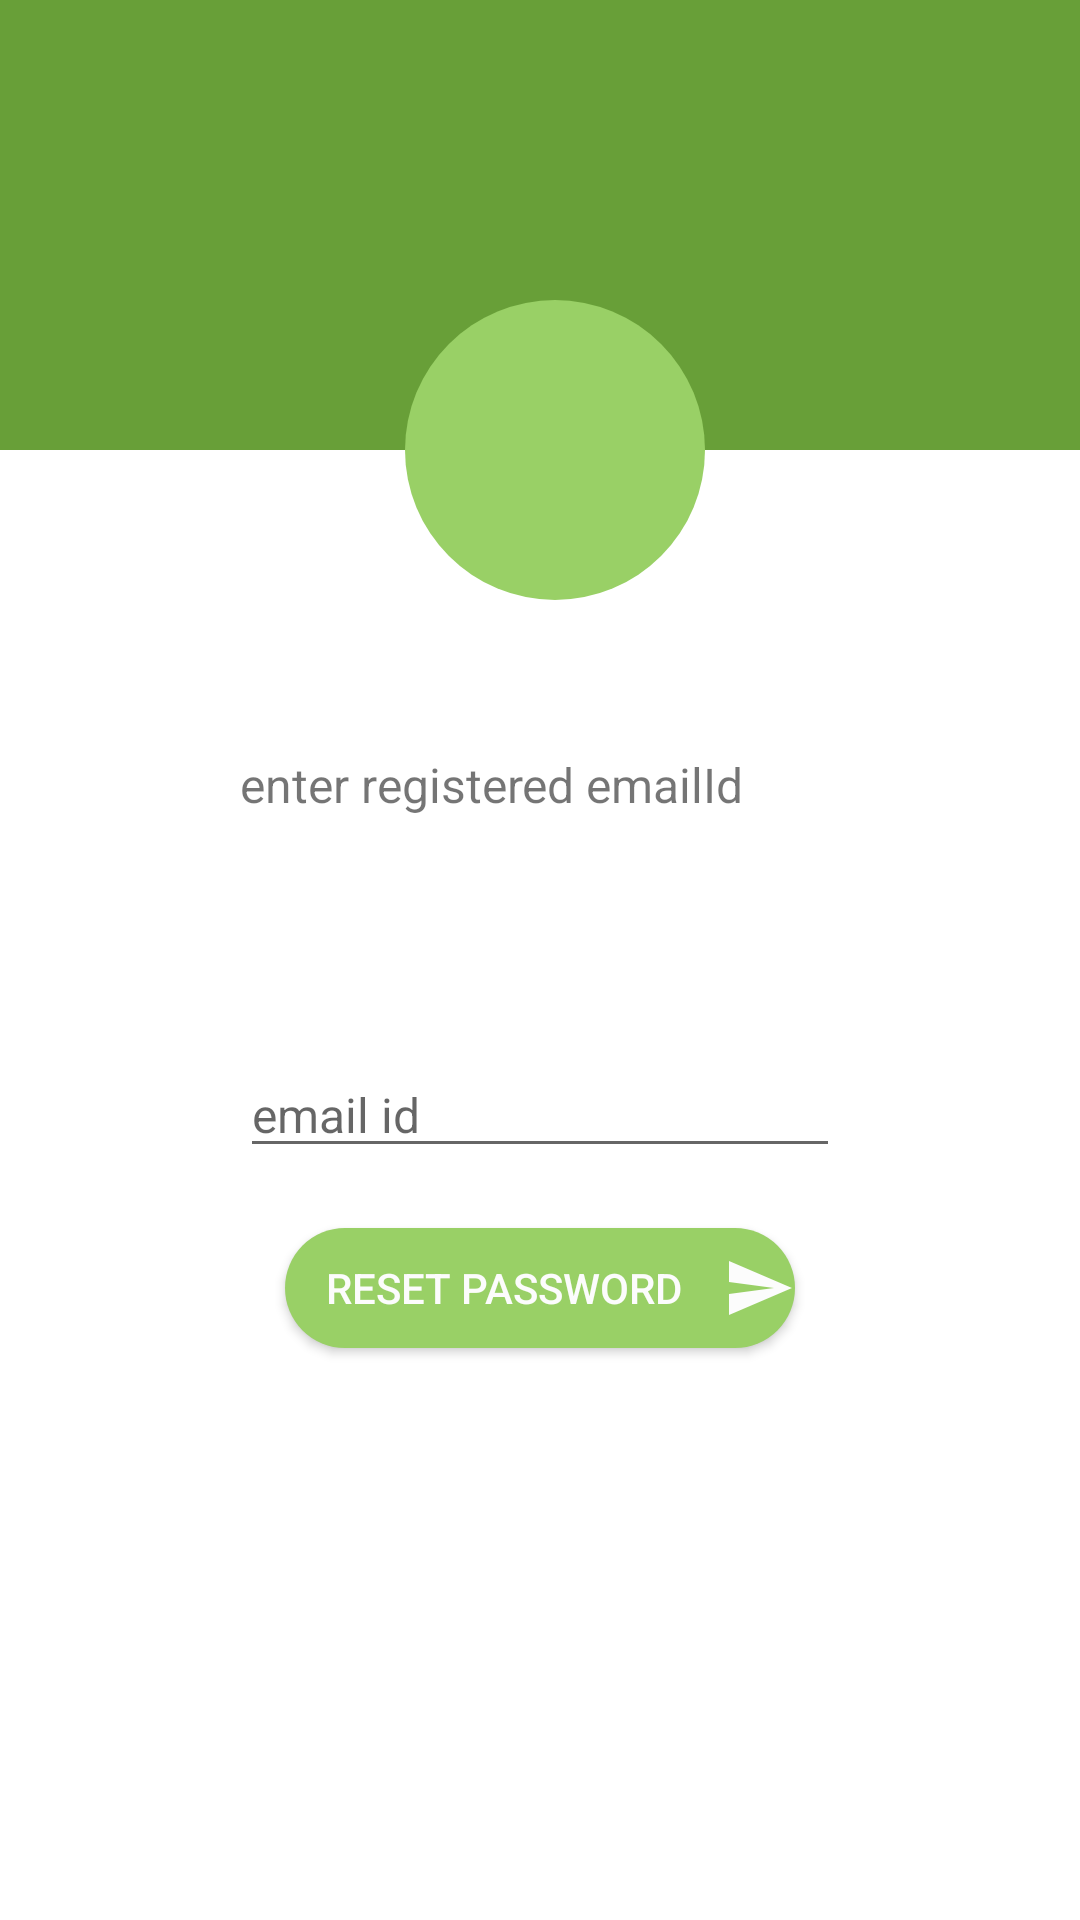

This screen was rendered from an Android layout file. Write that file and the resources it references.
<!-- AndroidManifest.xml: application theme AppTheme -->
<!-- res/layout/fragment_reset_password.xml -->
<?xml version="1.0" encoding="utf-8"?>
<RelativeLayout xmlns:android="http://schemas.android.com/apk/res/android"
    xmlns:app="http://schemas.android.com/apk/res-auto"
    xmlns:tools="http://schemas.android.com/tools"
    android:layout_width="match_parent"
    android:layout_height="match_parent"
    android:orientation="vertical"
    android:elevation="0dp"
    tools:context="chetu.felixpat.letsply.MainActivity">

    <LinearLayout
        android:layout_width="match_parent"
        android:layout_height="150dp"
        android:background="@color/primaryColor">

    </LinearLayout>

    <LinearLayout
        android:layout_width="100dp"
        android:layout_height="100dp"
        android:layout_marginLeft="135dp"
        android:layout_marginTop="100dp"
        >

        <RelativeLayout
            android:layout_width="match_parent"
            android:layout_height="match_parent"
            android:layout_centerInParent="true"
            android:background="@drawable/circle_white"
            android:padding="15dp">

            <ImageView
                android:layout_width="wrap_content"
                android:layout_height="wrap_content"
                android:layout_centerInParent="true"
                android:src="@drawable/icon"
                />

        </RelativeLayout>
    </LinearLayout>

    <LinearLayout
        android:layout_width="match_parent"
        android:layout_height="300dp"
        android:layout_marginTop="200dp"
        android:orientation="vertical"
        android:gravity="center"
        >

        <TextView
            android:layout_width="200dp"
            android:text="enter registered emailId"
            android:layout_height="100dp"
            android:textSize="16dp"/>

        <EditText
            android:id="@+id/fragment_reset_password_emailId"
            android:layout_width="200dp"
            android:layout_height="wrap_content"
            android:drawablePadding="10dp"
            android:hint="email id"
            android:textSize="16dp"/>

        <Button
            android:id="@+id/fragment_reset_password_resetPassword"
            android:layout_width="170dp"
            android:layout_height="40dp"
            android:text="Reset Password"
            android:layout_marginTop="20dp"
            android:layout_gravity="center_horizontal"
            android:background="@drawable/buttonstyle"
            android:drawableRight="@drawable/ic_send_black_24dp"
            android:textColor="@color/whiteShade" />


        </LinearLayout>

</RelativeLayout>
<!-- resources referenced by this layout -->
<resources>
  <color name="primaryColor">#689f38</color>
  <color name="whiteShade">#fcfcfc</color>
  <!-- drawable buttonstyle (drawable) -->
  <?xml version="1.0" encoding="utf-8"?>
  <shape xmlns:android="http://schemas.android.com/apk/res/android"
      android:shape="rectangle">
  
      <solid
          android:color="@color/primaryLightColor"></solid>
      <corners
          android:radius="20dp">
  
      </corners>
  </shape>
  <!-- drawable circle_white (drawable) -->
  <?xml version="1.0" encoding="utf-8"?>
  <shape
      xmlns:android="http://schemas.android.com/apk/res/android"
      android:shape="oval">
  
      <solid
          android:color="@color/primaryLightColor"/>
  
      <size
          android:width="60dp"
          android:height="60dp"/>
  </shape>
  <!-- drawable ic_send_black_24dp (drawable) -->
  <vector xmlns:android="http://schemas.android.com/apk/res/android"
          android:width="24dp"
          android:height="24dp"
          android:viewportWidth="24.0"
          android:viewportHeight="24.0">
      <path
          android:fillColor="#fcfcfc"
          android:pathData="M2.01,21L23,12 2.01,3 2,10l15,2 -15,2z"/>
  </vector>
  <color name="primaryLightColor">#99d066</color>
</resources>
